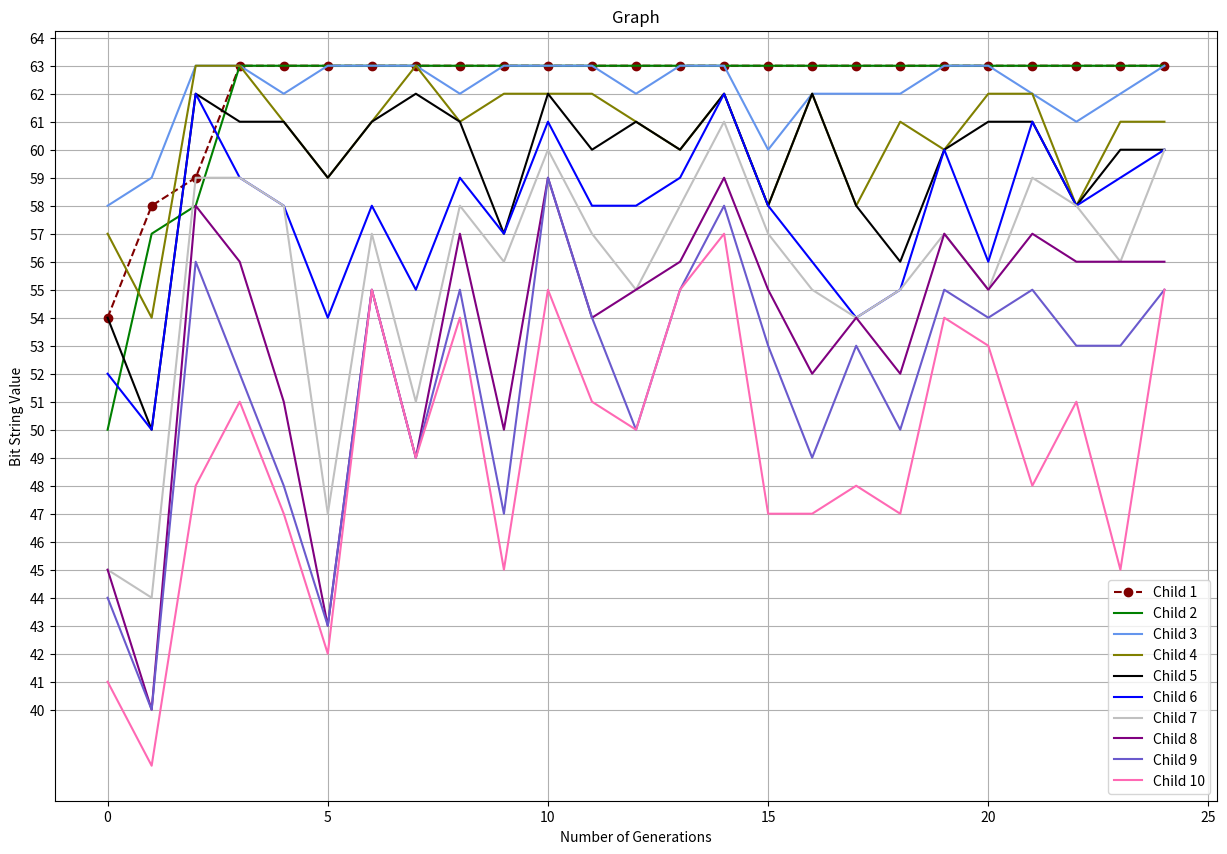

Generate this figure with matplotlib:
#!/usr/bin/env python
# coding: utf-8

# # <u>Machine Learning Lab : Assignment 3</u>
# 
# ## Genetic Algorithm
# 
# [redacted]
# 
# <hr>

# ## About the algorithm
# 
# Brute force applications of problems require a lot of time and processing power to find an optimal solution. The genetic algorithm is an approach which incorporates techniques <b>seen naturaly in nature</b>, in the form of evolution.
# 
# One iteration in a genetic algorithm consists of the following : 
# 1. Parent Selection
# 2. Inter-Breeding
# 3. Mutation
# 4. Survivors Selection
# 
# Before implementing a problem for this algorithm, the problem <b>needs to be encoded</b>. The encoding can be of the following forms : 
# 1. Binary Representation
# 2. Integer Representation
# 3. Real Value Representation
# 4. Permutation Representation
# 
# <br>

# ## Constraints given 
# 
# 1. The <b>objective function</b> used is $f(x) = x^3 + 9$. The goal is to <b> maximize the objective fuction</b>.
# 2. The value of _x_ is represented as a <b>$6$ digit binary number</b>. 
# 3. Binary encoding scheme
# 4. Size of the population is $10$
# 5. Parent selection is based on the <b>Roulette Wheel selection </b>.
# 6. Mutation probability $0.01$.
# 7. Survival selection criteria : Replace $20$% worst population in offsprings with $20$% best population from the parent.
# 
# <br>

# ## Importing necessary modules

# In[16]:


import numpy as np
import math
import random

import matplotlib.pyplot as plt
from pylab import rcParams

rcParams['figure.figsize'] = 15, 10


# ## User defined functions

# In[17]:


def f(x):
    '''
    The objective function is defined so that it can be used in the calculations involved in the roulette 
    wheel selection and survivor selection.
    
    Input : Number
    Returns : The value wrt the objective function i.e x^3 + 9
    '''
    return pow(x, 3) + 9


# In[18]:


def create_Parents(population_Size, bit_Length):
    '''
    The parents choosen initially are generated randomly based on the constraints / encoding of the problem
    
    Parameters : population_Size - The number of parents to choose
                 bit_Length - Problem specific encoding, acts as encoding
                 
    Returns : bitStrings of required length and size. The string format for binary numbers are removed as well
    and appended to the left with 0's, the corressponding list of numbers
    '''
    max_number = pow(2, bit_Length) - 1
    num_list = [np.random.randint(0, max_number) for _ in range(population_Size)]
    
    return [format(num, "#08b").lstrip('0b').zfill(6) for num in num_list]


# In[19]:


def find_chance(parents):
    '''
    Finds the probabilities required for the roulette wheel selection
    
    Input : parents - The parents who's chances need to be calculated
    Returns : List of chances for corresponding parents
    '''
    num_list = [int(b, 2) for b in parents]
    list_sum = sum([f(x) for x in num_list])
    
    return [f(num) / list_sum for num in num_list]


# In[20]:


def select_Succesors(parents, population):
    '''
    Choosing the successors which will propogate to the next generation
    
    Input : parents - The parents who have chances to go to the next generation
            population - 
    Returns : The choosen children to go to the next generation
    '''
    selection_chance = find_chance(parents)
    return [np.random.choice(parents, p = selection_chance) for _ in range(population)]


# In[21]:


def cross_breed(parent, cross_over_type, cross_breed_shuffle, bit_cross_over, bit_Length):
    '''
    Cross breeding deals with the swapping of characteristics of 2 parents. Its the first layer of process what leads
    to generating new children. It happens at the phenotype level
    
    Input : parent - The genes that are going through cross breeding
            cross_over_type - Can be "uniform" or "single-point"
                        In "single-point", a index is selected and all the genes to the right of both parents
                        interchanged
                        In "uniform", all bits have an equivalent chance of being swapped
            shuffle - If True, the parent is shuffled before cross_breeding
            bit_cross_over - Used when cross_over_type is "uniform", governs the chance a bit will get exchanged
            bit_Length - The length of the genes
            
    Returns : Children in which cross breeding is complete. Their size is the same size as that of the parents
    '''
    partition_size = len(parent) // 2
    
    if cross_breed_shuffle:
        np.random.shuffle(parent)
    
    child_set_1, child_set_2 = parent[:partition_size], children[partition_size:]
    
    if cross_over_type == "uniform":

        for ind in range(partition_size):
            for b in range(bit_Length):
                rand_val = np.random.rand()

                if rand_val < cross_over_chance:

                    bit_1 = int(child_set_1[ind], 2) & pow(2, b)
                    bit_2 = int(child_set_2[ind], 2) & pow(2, b)

                    if bit_1 != bit_2:
                        child_set_1[ind] = format(int(child_set_1[ind], 2) ^ pow(2, b), "#08b").lstrip('0b').zfill(6)
                        child_set_2[ind] = format(int(child_set_2[ind], 2) ^ pow(2, b), "#08b").lstrip('0b').zfill(6)
                    
        return np.append(child_set_1, child_set_2)
    
    elif cross_over_type == "single-point":
        
        for ind in range(partition_size):    
            slice_index = np.random.randint(1, bit_Length - 2)
            
            r_child_1 = child_set_1[ind][slice_index:]
            r_child_2 = child_set_2[ind][slice_index:]
            
            child_set_1[ind] = child_set_1[ind][:slice_index] + r_child_2
            child_set_2[ind] = child_set_2[ind][:slice_index] + r_child_1
            
        return np.append(child_set_1, child_set_2)


# In[22]:


def mutation(children, mutation_type, bit_mutation, bit_Length):
    '''
    Mutation happens at the genotype level, and it happens inherently in the children, and doesn't require a 
    pair. 
    
    Input : children - The genes that will undergo mutation
            mutation_type - The method in which mutation would happen. It can be "scan-all" or "random"
                    In "scan-all", each bit has to chance to get switched
                    In "random", a random bit is choosen to get swapped
            bit_mutation - The likelihood a bit would interchange, and is necessary if mutation_type is "scan-all"
            bit_Length - The length of the genes
            
    Returns : The mutated children
    '''
    population_size = len(children)
    
    if mutation_type == "scan-all":
        for ind in range(population_size):
            for b in range(bit_Length):
                rand_val = np.random.ranf()

                if rand_val < bit_mutation:
                    children[ind] = format(int(children[ind], 2) ^ pow(2, b), "#08b").lstrip('0b').zfill(6)

        return children
    
    elif mutation_type == "random":
        for ind in range(population_size):
            
            b_ind = np.random.randint(0, bit_Length - 1)
            
            children[ind] = format(int(children[ind], 2) ^ pow(2, b_ind), "#08b").lstrip('0b').zfill(6)
            
        return children


# In[23]:


def evolution(parents, children, population_Size, survival_death_rate):
    '''
    The evolution function decides which amongst the 2 * population_Size of parents and children go through to
    the next generation. This functions picks the best x% of parents and the best (100 - x)% of children
    
    Input - parents - The array of parents
            children - The array of parents after cross breeding and mutation
            population_Size - The number of genes in a generation
            survival_death_rate - Decides the percent of parents that survive
            
    Returns - Array of children that progress to the next generation
    '''
    parent_partition = int(math.floor(population_Size * survival_death_rate))
    children_partition = population_Size - parent_partition
    
    fitted_parents = [f(int(x, 2)) for x in parents]
    fitted_children = [f(int(x, 2)) for x in children]
    
    sorted_parents = np.sort(parents)[::-1]
    sorted_children = np.sort(children)[::-1]

    progressors = np.append(sorted_parents[:parent_partition], sorted_children[:children_partition])

    return progressors


# In[24]:


def plot_generation_graph(lines, generations, num_of_lines, opti_fn_y):
    '''
    The function is used to plot how well the children are working in each generation.
    
    Input : lines - A multi-dimensional list consisting of the history of each child
            generations - The life of the children
            num_of_lines - The number of children that needs to be plotted
            opti_fn_y - Plot the y-axis based of the optimisation function
    '''
    col_list = {0 : 'maroon', 1 : 'green', 2 : 'cornflowerblue', 3 : 'olive', 4 : 'black',
                5 : 'blue', 6 : 'silver', 7 : 'purple', 8 : 'slateblue', 9 : 'hotpink'}
    
    line_list = [[] for _ in range(num_of_lines)]
    
    for l in range(len(lines)):
        for i in range(min(num_of_lines, 10)):
            if opti_fn_y == False:
                line_list[i].append(int(lines[l][i], 2))
            else:
                line_list[i].append(f(int(lines[l][i], 2)))
                   
    x = range(generations)
    
    fig = plt.figure()
    ax = fig.add_subplot(111)
    
    for i in range(min(num_of_lines, 10)):
        if i == 0:
            ax.plot(x, line_list[i], c = col_list[i], linestyle = "--", marker = 'o', label = "Child " + str(i+1))
        else:
            ax.plot(x, line_list[i], c = col_list[i], label = "Child " + str(i+1))
    
    plt.title("Graph")
    plt.xlabel("Number of Generations")
    
    if opti_fn_y == False:
        plt.ylabel("Bit String Value")
    elif opti_fn_y == True:
        plt.ylabel("Optm. Function Value")
    
    if opti_fn_y == False:
        plt.yticks(range(40, 65, 1))
    
    plt.grid(True)
    plt.legend()
    plt.show()


# ## Hyper Parameters

# In[28]:


bit_Length = 6
population_Size = 10
max_num_of_generations = 25

inter_breeding_chance = 1
mutation_chance = 1

cross_breed_shuffle = True
bit_cross_over = 0.5
cross_over_type = "single-point"
bit_mutation = 0.01
mutation_type = "random"

survival_death = 0.2


# ## Main Function

# In[27]:


if __name__ == "__main__":
    parents = create_Parents(population_Size, bit_Length)
    plotting_elements = []
    
    num_of_generations = 0
    
    for _ in range(max_num_of_generations):
        children = select_Succesors(parents, population_Size)
        
        if np.random.rand() < inter_breeding_chance:
            bred_children = cross_breed(children, cross_over_type, cross_breed_shuffle, bit_cross_over, bit_Length)
            
        if np.random.rand() < mutation_chance:
            mutant_children = mutation(children, mutation_type, bit_mutation, bit_Length)
        
        survivors = evolution(parents, mutant_children, population_Size, survival_death)
        parents = survivors
        
        plotting_elements.append(survivors)
        num_of_generations = num_of_generations + 1
        
        
    plot_generation_graph(plotting_elements, num_of_generations, num_of_lines = 10, opti_fn_y = False)


# In[ ]:




